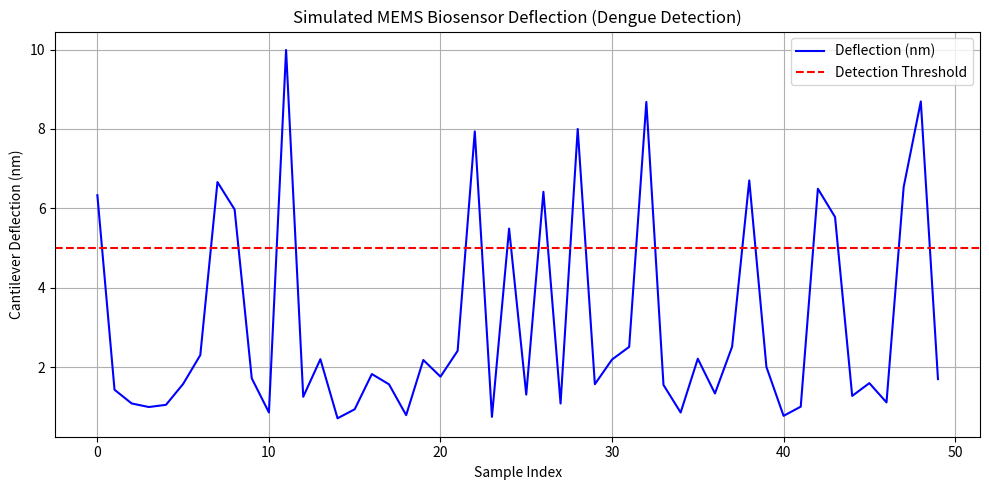

The matplotlib source for this figure:
# Author: Mithila Gubba
# Project: Simulation of MEMS-Based Biosensor for Dengue Detection

import numpy as np
import matplotlib.pyplot as plt
import random

length = 200e-6  # 200 micrometers
width = 30e-6
thickness = 1e-6
youngs_modulus = 160e9  # For silicon, in Pascals

def calculate_deflection(force_n):
    moment_of_inertia = (width * thickness ** 3) / 12
    deflection = (force_n * length ** 3) / (3 * youngs_modulus * moment_of_inertia)
    return deflection * 1e9  # convert to nanometers

def generate_sample_data(num_samples=50):
    data = []
    for _ in range(num_samples):
        if random.random() < 0.3:  # 30% chance virus is present
            force = random.uniform(0.8, 1.5) * 1e-9  # 0.8–1.5 nN
        else:
            force = random.uniform(0.1, 0.4) * 1e-9  # noise/false
        data.append(force)
    return np.array(data)

forces = generate_sample_data()
deflections = np.array([calculate_deflection(f) for f in forces])

plt.figure(figsize=(10, 5))
plt.plot(deflections, label='Deflection (nm)', color='blue')
plt.axhline(y=5, color='red', linestyle='--', label='Detection Threshold')
plt.title('Simulated MEMS Biosensor Deflection (Dengue Detection)')
plt.xlabel('Sample Index')
plt.ylabel('Cantilever Deflection (nm)')
plt.legend()
plt.grid(True)
plt.tight_layout()
plt.show()
